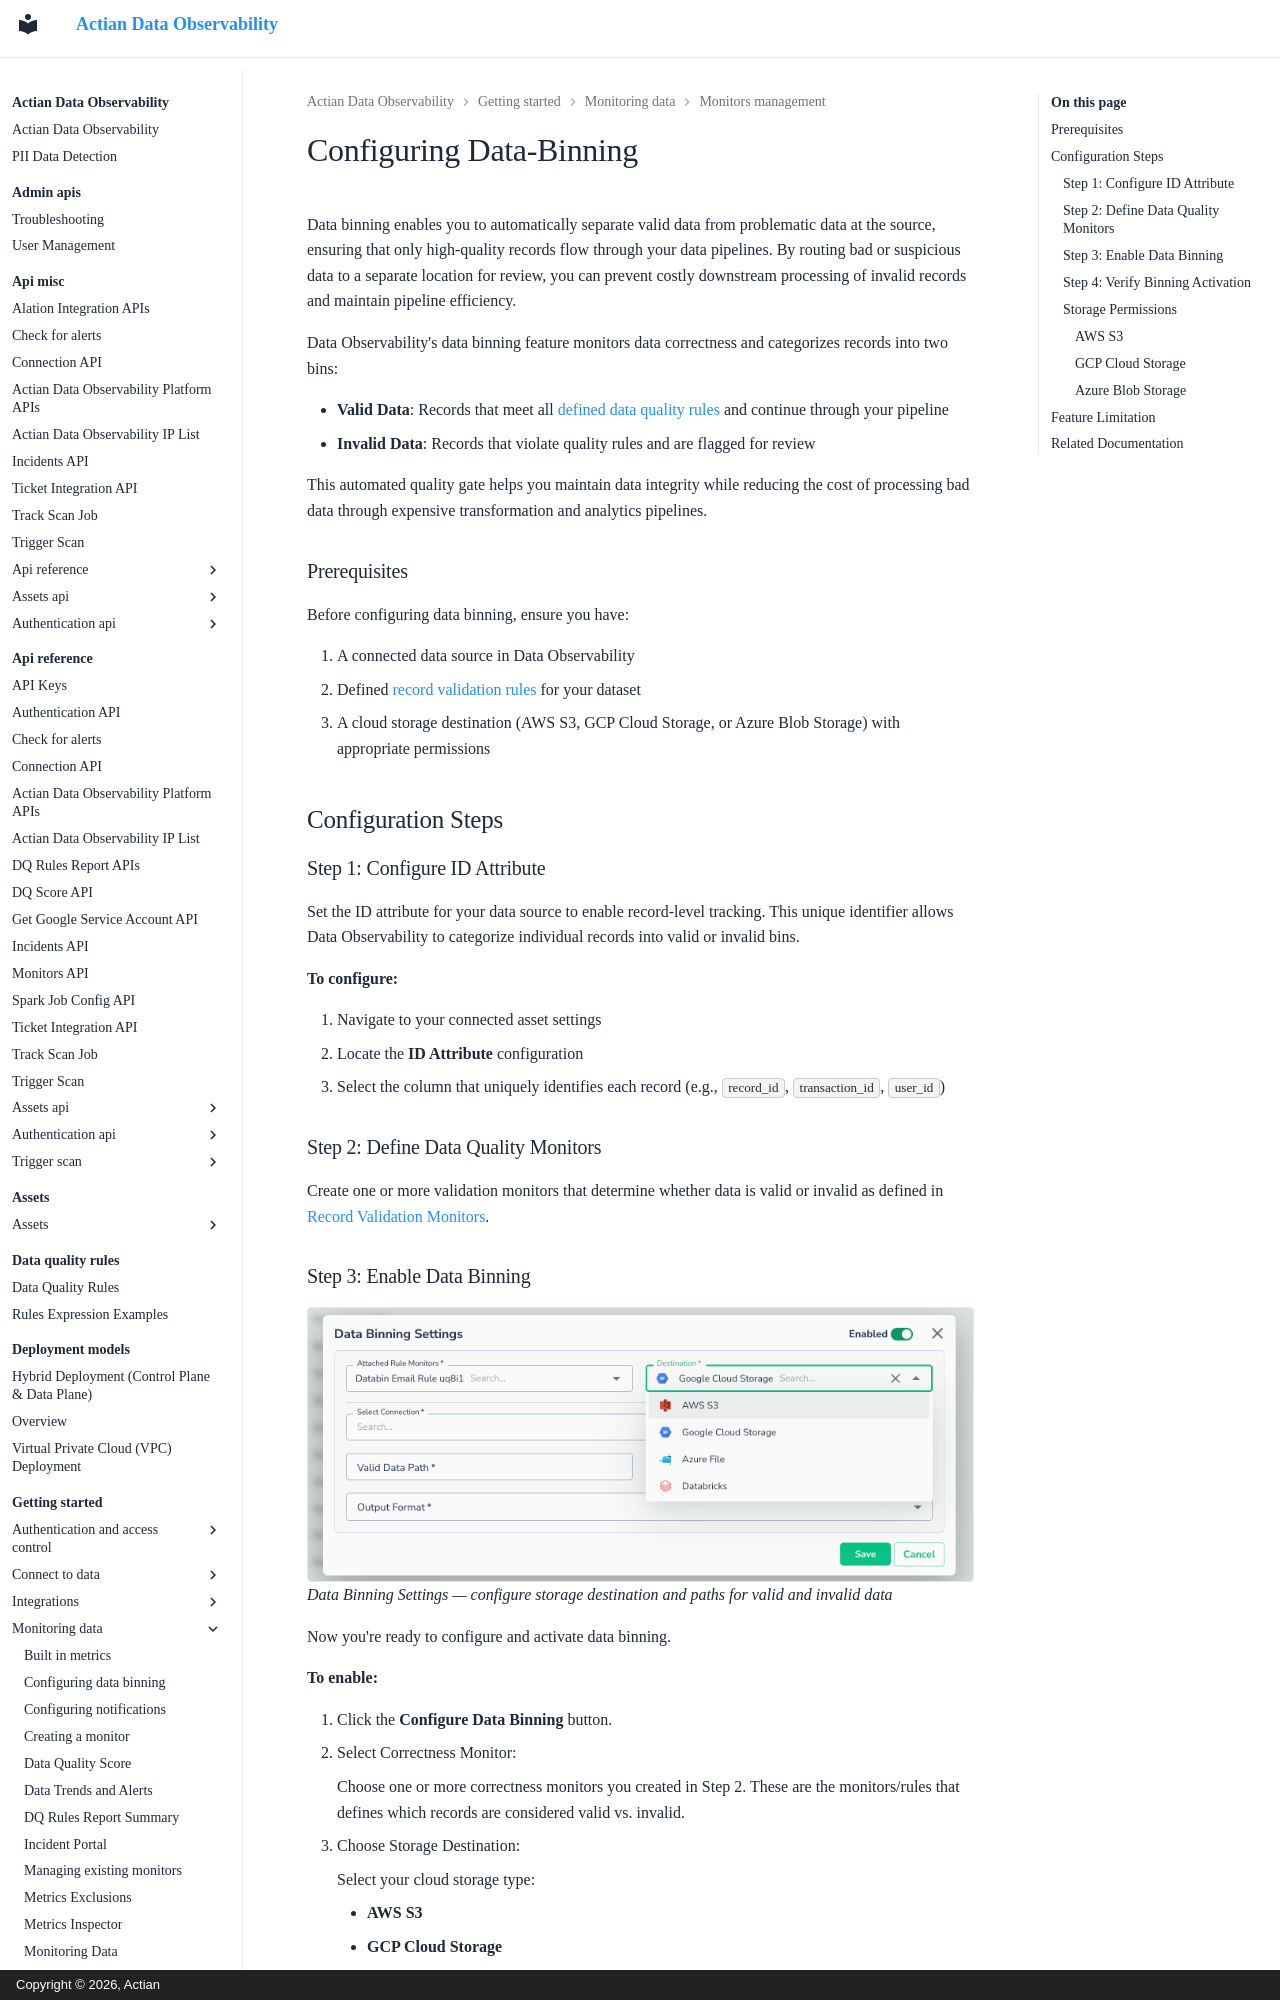

repository: ActianCorp/data-observability-docs · page: getting-started/monitoring-data/monitors-management/configuring-data-binning.html · generator: mkdocs · copyright: Copyright © 2026, Actian

# Configuring Data-Binning

Data binning enables you to automatically separate valid data from problematic data at the source, ensuring that only high-quality records flow through your data pipelines. By routing bad or suspicious data to a separate location for review, you can prevent costly downstream processing of invalid records and maintain pipeline efficiency.

Data Observability's data binning feature monitors data correctness and categorizes records into two bins:

* **Valid Data**: Records that meet all [defined data quality rules](../user-defined-monitors/record-validation-rules/README.md) and continue through your pipeline
* **Invalid Data**: Records that violate quality rules and are flagged for review

This automated quality gate helps you maintain data integrity while reducing the cost of processing bad data through expensive transformation and analytics pipelines.

### Prerequisites

Before configuring data binning, ensure you have:

1. A connected data source in Data Observability
2. Defined [record validation rules](../user-defined-monitors/record-validation-rules/README.md) for your dataset
3. A cloud storage destination (AWS S3, GCP Cloud Storage, or Azure Blob Storage) with appropriate permissions

## Configuration Steps

### Step 1: Configure ID Attribute

Set the ID attribute for your data source to enable record-level tracking. This unique identifier allows Data Observability to categorize individual records into valid or invalid bins.

**To configure:**

1. Navigate to your connected asset settings
2. Locate the **ID Attribute** configuration
3. Select the column that uniquely identifies each record (e.g., `record_id`, `transaction_id`, `user_id`)

### Step 2: Define Data Quality Monitors

Create one or more validation monitors that determine whether data is valid or invalid as defined in [Record Validation Monitors](../user-defined-monitors/record-validation-rules/README.md).
